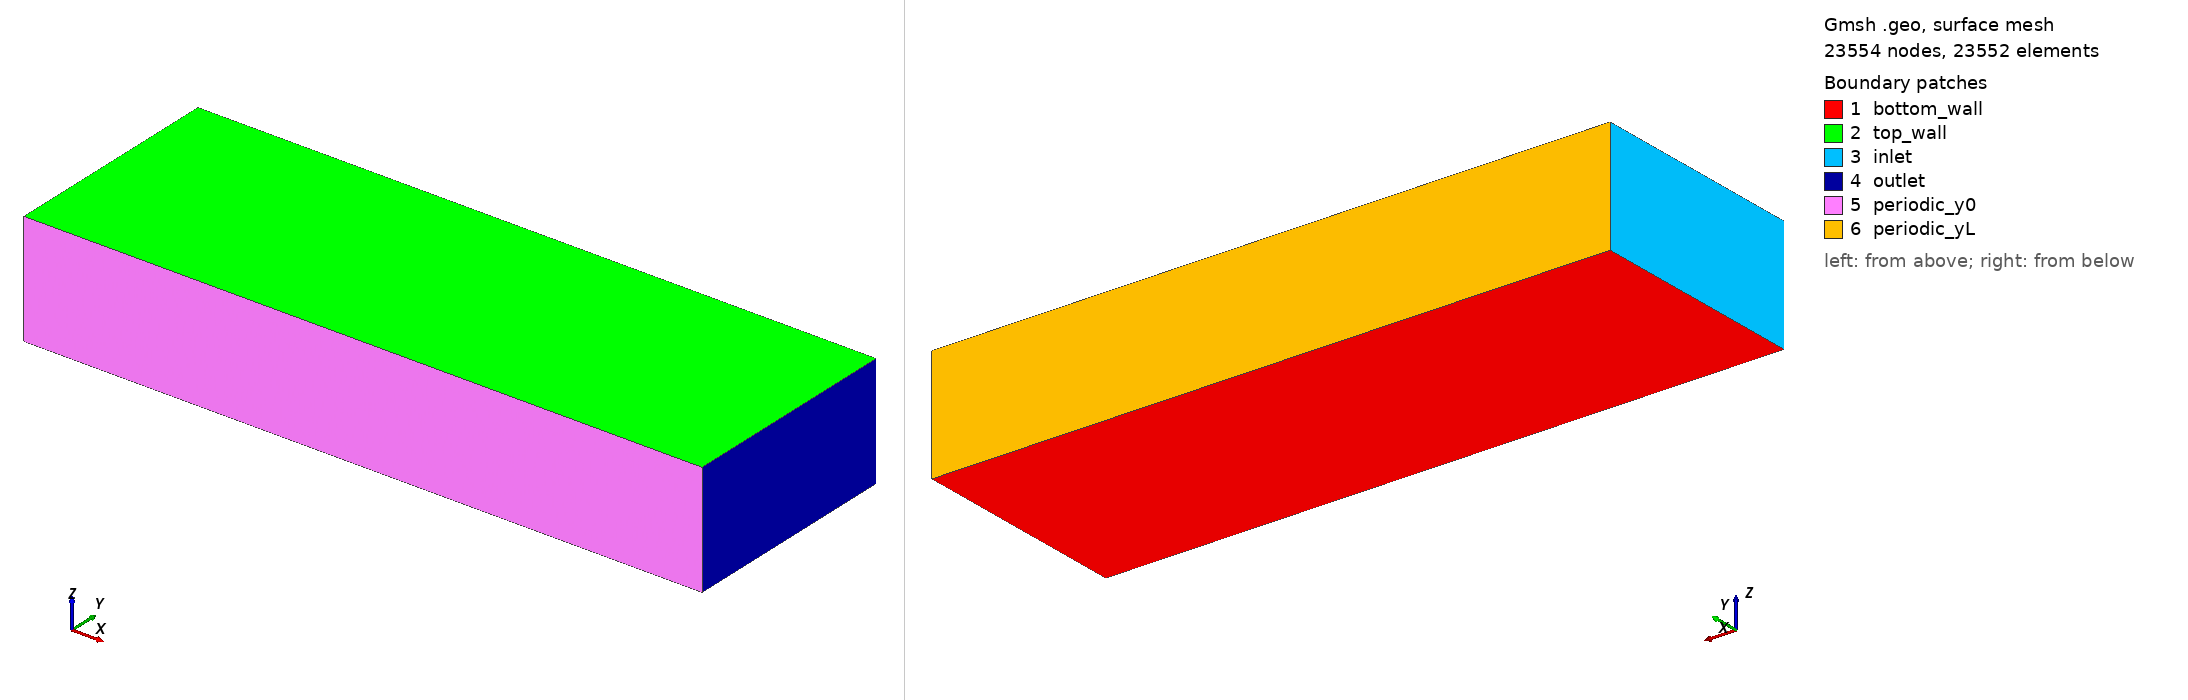

Gmsh geometry script, surface-meshed: 23554 nodes, 23552 surface elements. Boundary patches (legend numbers): 1 bottom_wall, 2 top_wall, 3 inlet, 4 outlet, 5 periodic_y0, 6 periodic_yL. Left view from above one corner, right view from below the opposite corner. Legend entries are the model's physical surfaces. The drawing asked Gmsh for element sizes between 1% and 20% of the model's largest extent; the script's own settings can give other sizes.

=== channel.geo (drawn) ===
// Structured channel mesh for LES wall-model validation.
// Coordinates: x=streamwise, y=spanwise, z=wall-normal (vertical).

SetFactory("OpenCASCADE");

Lx = 6.0;  
Ly = 2.0;  
Lz = 1.0;                // channel height (walls at z=0 and z=Lz)

Nx = 128;   // streamwise cells
Ny = 48;   // spanwise cells
Nz = 32;   // wall-normal cells
xPeriodic = 1;  // 1 - periodic in streamwise direction, 0 for inflow/outflow

// BumpZ < 0 - refines at one wall | -1.05 is 5% stretching at bottom wall, -0.95 is 5% stretching at top wall
// BumpZ > 0 - refines at both walls | 2.0 is 5% stretching in the center, 0.5 is 5% stretching at the walls
BumpZ = 0.25;



// Define all points
Point(1) = {0,  0,  0, 1.0};
Point(2) = {Lx, 0,  0, 1.0};
Point(3) = {Lx, Ly, 0, 1.0};
Point(4) = {0,  Ly, 0, 1.0};
Point(5) = {0,  0,  Lz, 1.0};
Point(6) = {Lx, 0,  Lz, 1.0};
Point(7) = {Lx, Ly, Lz, 1.0};
Point(8) = {0,  Ly, Lz, 1.0};

Line(1)  = {1, 2};
Line(2)  = {2, 3};
Line(3)  = {3, 4};
Line(4)  = {4, 1};
Line(5)  = {5, 6};
Line(6)  = {6, 7};
Line(7)  = {7, 8};
Line(8)  = {8, 5};
Line(9)  = {1, 5};
Line(10) = {2, 6};
Line(11) = {3, 7};
Line(12) = {4, 8};

Curve Loop(1) = {1, 2, 3, 4};
Plane Surface(1) = {1}; // z=0 bottom wall

Curve Loop(2) = {5, 6, 7, 8};
Plane Surface(2) = {2}; // z=Lz top wall

Curve Loop(3) = {4, 9, -8, -12};
Plane Surface(3) = {3}; // x=0 periodic

Curve Loop(4) = {2, 11, -6, -10};
Plane Surface(4) = {4}; // x=Lx periodic

Curve Loop(5) = {1, 10, -5, -9};
Plane Surface(5) = {5}; // y=0 periodic

Curve Loop(6) = {3, 12, -7, -11};
Plane Surface(6) = {6}; // y=Ly periodic

Surface Loop(1) = {1, 2, 3, 4, 5, 6};
Volume(1) = {1};

Transfinite Line {1, 3, 5, 7} = Nx + 1;
Transfinite Line {2, 4, 6, 8} = Ny + 1;

If (BumpZ > 0)
   Transfinite Line {9, 10, 11, 12} = Nz + 1 Using Bump BumpZ;
Else
   temp_BumpZ = Fabs(BumpZ);
   Transfinite Line {9, 10, 11, 12} = Nz + 1 Using Progression temp_BumpZ;
EndIf

Transfinite Surface {1, 2, 3, 4, 5, 6};
Recombine Surface {1, 2, 3, 4, 5, 6};
Transfinite Volume {1};
Recombine Volume {1};

// Periodic boundaries along x and y directions
If (xPeriodic == 1)
   Periodic Surface {4} = {3} Translate {Lx, 0, 0};   
Else
   print("X is not Periodic")
EndIf

Periodic Surface {6} = {5} Translate {0, Ly, 0};

Physical Surface("bottom_wall") = {1};
Physical Surface("top_wall") = {2};
Physical Surface("inlet") = {3};
Physical Surface("outlet") = {4};
Physical Surface("periodic_y0") = {5};
Physical Surface("periodic_yL") = {6};
Physical Volume("fluid") = {1};
